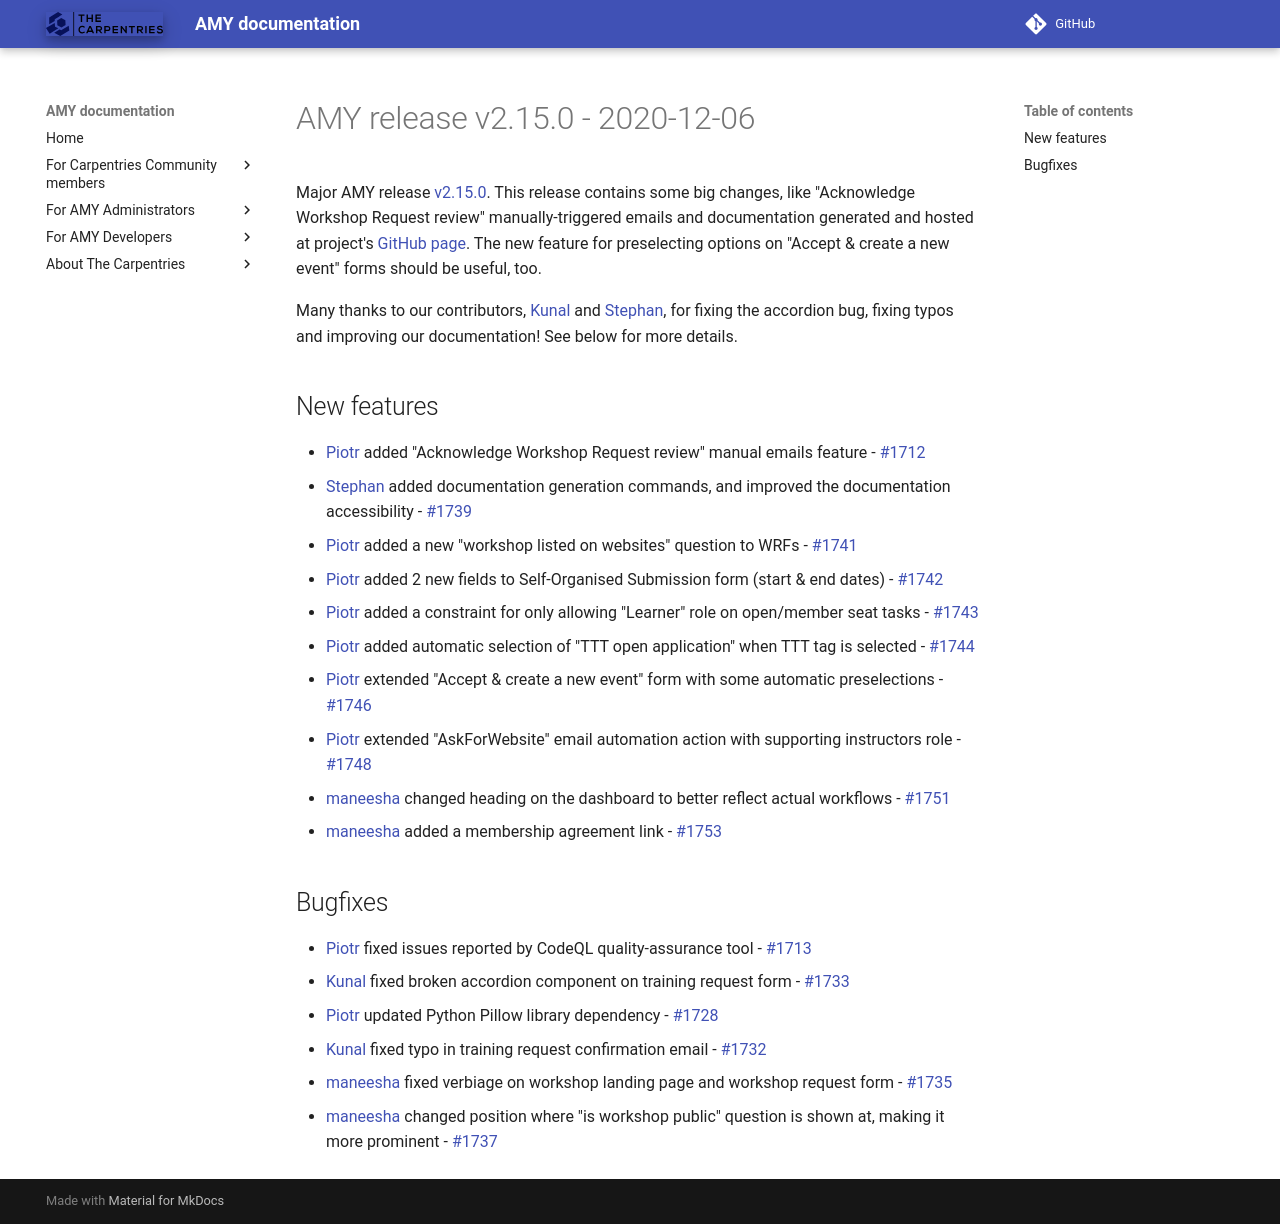

repository: carpentries/amy · page: releases/v2.15.0/index.html · generator: mkdocs

# AMY release v2.15.0 - 2020-12-06

Major AMY release [v2.15.0][]. This release contains some big changes, like
"Acknowledge Workshop Request review" manually-triggered emails and documentation
generated and hosted at project's [GitHub page](https://carpentries.github.io/amy/).
The new feature for preselecting options on "Accept & create a new event" forms should
be useful, too.

Many thanks to our contributors, [Kunal][] and [Stephan][], for fixing the accordion
bug, fixing typos and improving our documentation! See below for more details.


## New features
* [Piotr][] added "Acknowledge Workshop Request review" manual emails feature - [#1712](https://github.com/carpentries/amy/pull/1712)
* [Stephan][] added documentation generation commands, and improved the documentation accessibility - [#1739](https://github.com/carpentries/amy/pull/1739)
* [Piotr][] added a new "workshop listed on websites" question to WRFs - [#1741](https://github.com/carpentries/amy/pull/1741)
* [Piotr][] added 2 new fields to Self-Organised Submission form (start & end dates) - [#1742](https://github.com/carpentries/amy/pull/1742)
* [Piotr][] added a constraint for only allowing "Learner" role on open/member seat tasks - [#1743](https://github.com/carpentries/amy/pull/1743)
* [Piotr][] added automatic selection of "TTT open application" when TTT tag is selected - [#1744](https://github.com/carpentries/amy/pull/1744)
* [Piotr][] extended "Accept & create a new event" form with some automatic preselections - [#1746](https://github.com/carpentries/amy/pull/1746)
* [Piotr][] extended "AskForWebsite" email automation action with supporting instructors role - [#1748](https://github.com/carpentries/amy/pull/1748)
* [maneesha][] changed heading on the dashboard to better reflect actual workflows - [#1751](https://github.com/carpentries/amy/pull/1751)
* [maneesha][] added a membership agreement link - [#1753](https://github.com/carpentries/amy/pull/1753)


## Bugfixes
* [Piotr][] fixed issues reported by CodeQL quality-assurance tool - [#1713](https://github.com/carpentries/amy/issues/1713)
* [Kunal][] fixed broken accordion component on training request form - [#1733](https://github.com/carpentries/amy/pull/1733)
* [Piotr][] updated Python Pillow library dependency - [#1728](https://github.com/carpentries/amy/pull/1728)
* [Kunal][] fixed typo in training request confirmation email - [#1732](https://github.com/carpentries/amy/pull/1732)
* [maneesha][] fixed verbiage on workshop landing page and workshop request form - [#1735](https://github.com/carpentries/amy/pull/1735)
* [maneesha][] changed position where "is workshop public" question is shown at, making it more prominent - [#1737](https://github.com/carpentries/amy/pull/1737)


[v2.15.0]: https://github.com/carpentries/amy/milestone/74
[Piotr]: https://github.com/pbanaszkiewicz
[maneesha]: https://github.com/maneesha
[Kunal]: https://github.com/marwahaha
[Stephan]: https://github.com/staeff
